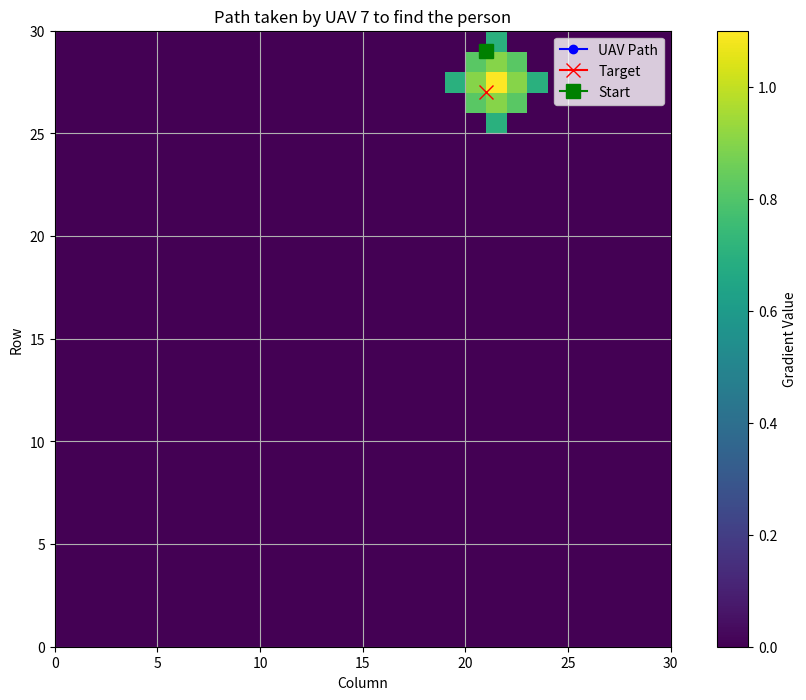
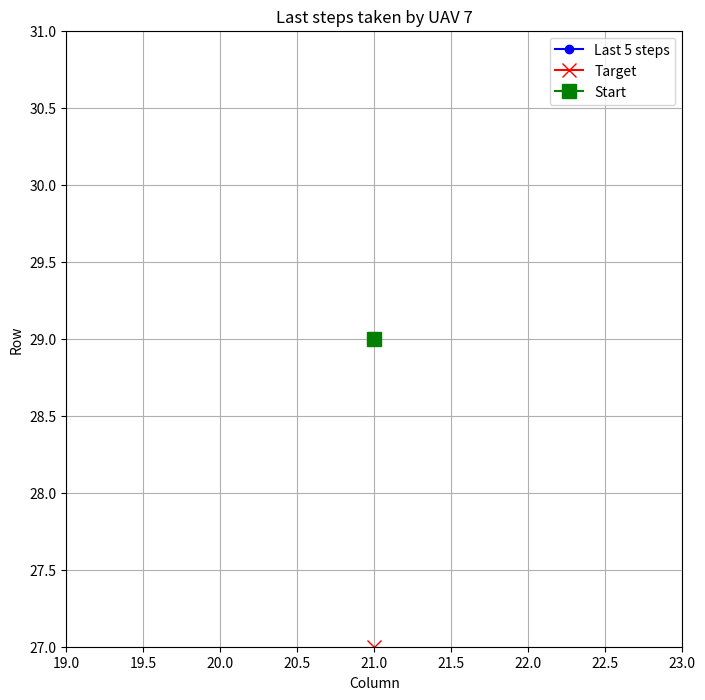

Write the Python code that produced these figures, in order.

import numpy as np
import matplotlib.pyplot as plt
import matplotlib.cm as cm
# bees algorithm for finding the crash site --> search and rescue mission 


# Define grid as a 30 by 30 and initialize the grid
grid_size = 30
grid = np.zeros((grid_size, grid_size))

# create initial UAV positions - evenly space along the perimeter (// incase the spacing isnt integer)
num_uavs = 10
perimeter_positions = []
# Top and bottom rows
for i in range(num_uavs // 2): 
    perimeter_positions.append([0, i * (grid_size - 1) // (num_uavs // 2 - 1)])
    perimeter_positions.append([grid_size - 1, i * (grid_size - 1) // (num_uavs // 2 - 1)])

# Left and right columns (excluding corners)
for i in range(num_uavs - num_uavs // 2):
    perimeter_positions.append([i * (grid_size - 1) // (num_uavs - num_uavs // 2 - 1), 0])
    perimeter_positions.append([i * (grid_size - 1) // (num_uavs - num_uavs // 2 - 1), grid_size - 1])

# all positions up to num of UAVs
perimeter_positions = perimeter_positions[:num_uavs]

# create a dictionary saaaving locations of all the UAVs
uav_locations = {i: [] for i in range(num_uavs)}

# generate gradient for search space- size of grid 
gradient_values = np.zeros((grid_size, grid_size))
target_x, target_y = np.random.randint(0, grid_size, size=2)
for r in [0.1, 0.4, 0.7]: # numbers surnounding 1 for gradient 
    for dx in range(-2, 3): # x pos range
        for dy in range(-2, 3): # y pos range
            nx, ny = target_x + dx, target_y + dy
            if 0 <= nx < grid_size and 0 <= ny < grid_size:
                distance = np.sqrt((target_x - nx)**2 + (target_y - ny)**2)
                if distance <= 2:  # can change the range if wanted 
                    gradient_values[nx, ny] = max(gradient_values[nx, ny], r + 0.2 * (2 - distance)) # generate gradient 

# Function to update position of UAV
def update_uav_positions():
    global perimeter_positions, grid, gradient_values # set globasl

    for i in range(num_uavs): # for each UAV go throgh 
        x, y = perimeter_positions[i]
        
        # Save the current pos of the UAV
        uav_locations[i].append((x, y))
        
        # did the UAV find the crash site based on the grid value?
        if gradient_values[x, y] > 0:
            # move towards increasing values in the gradient
            max_value = -1
            best_move = None
            moves = [(-1, 0), (1, 0), (0, -1), (0, 1)]
            np.random.shuffle(moves)
            # move --> 
            for move in moves:
                new_x, new_y = x + move[0], y + move[1]
                if 0 <= new_x < grid_size and 0 <= new_y < grid_size:
                    # if gradient value is new max value- reset mac value --> feedback 
                    if gradient_values[new_x, new_y] > max_value:
                        max_value = gradient_values[new_x, new_y]
                        best_move = move
            
            if best_move:
                new_x, new_y = x + best_move[0], y + best_move[1]
                perimeter_positions[i] = [new_x, new_y]
        else:
            # move the UAVs randomly if not in a gradient zone
            moves = [(-1, 0), (1, 0), (0, -1), (0, 1)]
            np.random.shuffle(moves)
            for move in moves:
                new_x, new_y = x + move[0], y + move[1]
                if 0 <= new_x < grid_size and 0 <= new_y < grid_size:
                    perimeter_positions[i] = [new_x, new_y]
                    break
        
        # Did the UAV find its target ?
        if gradient_values[x, y] > 0:
            return True, i
        
    return False, None

# Move all other UAVs to the position of the UAV that found the crash site
def move_other_uavs(found_uav_index):
    global perimeter_positions # set global 
    found_uav_position = perimeter_positions[found_uav_index]
    for i in range(num_uavs):
        if i != found_uav_index:
            perimeter_positions[i] = found_uav_position

# list to store pos of each UAV
all_uavs_positions = []

# Define a list of colors for each UAV - for plotting 
colors = cm.rainbow(np.linspace(0, 1, num_uavs)) # yay rainbwo (:

# Loop thorugh 
found = False
found_uav = None
steps = 0
while not found:
    all_uavs_positions.append(perimeter_positions.copy())  # append all UAv cucrent positon
    
    found, found_uav = update_uav_positions()
    steps += 1

# if found
if found: # how many setps, which UAV --> print
    print(f"Person found in {steps} steps by UAV {found_uav} at: ({perimeter_positions[found_uav][0]}, {perimeter_positions[found_uav][1]})")
    move_other_uavs(found_uav)  # Move other UAVs to the position of the found UAV
else: # otherwise say not found 
    print("Person not found within the grid.")

# plot the entire path taken by the given UAV with gradient system
if found_uav is not None:
    path_x, path_y = zip(*uav_locations[found_uav]) # zip together 

    # plot
    plt.figure(figsize=(12, 8), facecolor='white')
    plt.imshow(gradient_values, cmap='viridis', origin='lower', extent=[0, grid_size, 0, grid_size])  # Plot the gradient values
    plt.plot(path_y, path_x, marker='o', linestyle='-', color='b', label='UAV Path') # Plot the path taken by the UAV
    
    # Plot the target and starting location
    plt.plot(target_y, target_x, marker='x', color='r', markersize=10, label='Target')
    start_x, start_y = uav_locations[found_uav][0]
    plt.plot(start_y, start_x, marker='s', color='g', markersize=10, label='Start')
    
    plt.title(f"Path taken by UAV {found_uav} to find the person")
    plt.xlabel("Column")
    plt.ylabel("Row")
    plt.xlim(0, grid_size)
    plt.ylim(0, grid_size)
    plt.gca().set_aspect('equal', adjustable='box')
    plt.legend()
    plt.colorbar(label='Gradient Value')
    plt.grid(True)
    plt.show()

# Plot only the last few steps taken by the UAV that finds the person with a zoomed-in view - for a better visualization 
if found_uav is not None:
    path_x, path_y = zip(*uav_locations[found_uav])
    last_steps = 5 #dfefine the number of last steps to plot
    last_path_x, last_path_y = path_x[-last_steps:], path_y[-last_steps:]
    
    # plot the fig
    plt.figure(figsize=(12, 8))
    plt.imshow(np.ones_like(grid), cmap='gray', origin='lower', extent=[0, grid_size, 0, grid_size], vmin=0, vmax=1) # amke background nice 
    plt.plot(last_path_y, last_path_x, marker='o', linestyle='-', color='b', label=f'Last {last_steps} steps') # plot the last few steps 
    plt.plot(target_y, target_x, marker='x', color='r', markersize=10, label='Target')
    start_x, start_y = uav_locations[found_uav][0]
    plt.plot(start_y, start_x, marker='s', color='g', markersize=10, label='Start')
    
    plt.title(f"Last steps taken by UAV {found_uav}")
    plt.xlabel("Column")
    plt.ylabel("Row")
    plt.xlim(min(last_path_y) - 2, max(last_path_y) + 2)
    plt.ylim(min(last_path_x) - 2, max(last_path_x) + 2)
    plt.legend()
    plt.grid(True)
    plt.show()
